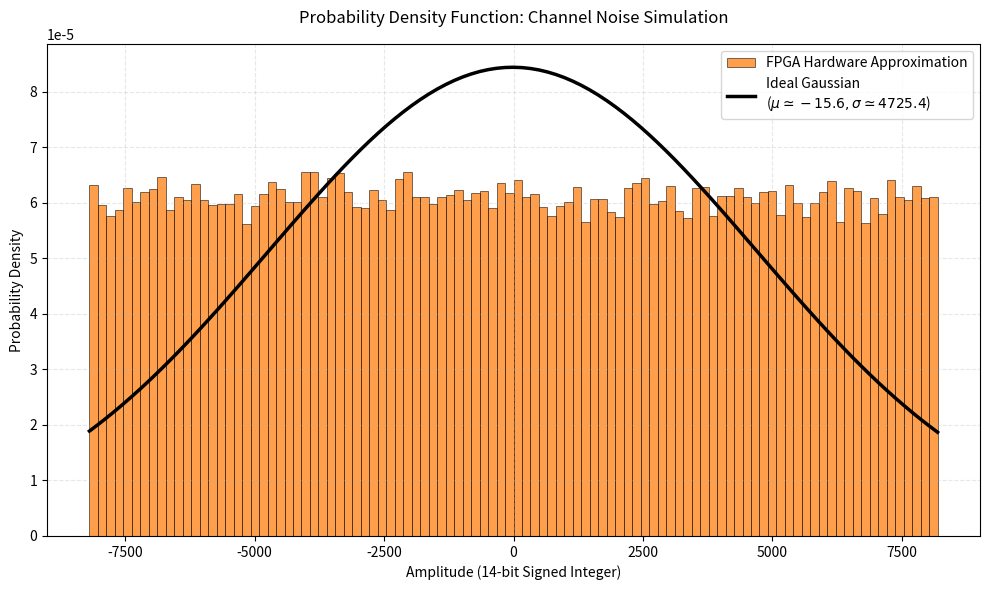

The script that saved this image:
import numpy as np
import matplotlib.pyplot as plt
from scipy.stats import norm

class UnrollLFSR:
    def __init__(self, size, taps, steps, n_out=14):
        self.size = size
        self.mask = (1 << size) - 1
        self.taps = taps
        self.steps = steps
        self.n_out = n_out
        self.out_mask = (1 << n_out) - 1
        
        self.state = self.mask

    def step(self):
        fb = 0
        for tap in self.taps:
            fb ^= (self.state >> tap) & 1
            
        self.state = ((self.state << 1) | fb) & self.mask

    def get_output(self):
        for _ in range(self.steps):
            self.step()
        
        val = self.state & self.out_mask
        
        if val & (1 << (self.n_out - 1)):
            val -= (1 << self.n_out)
            
        return val

lfsr0 = UnrollLFSR(size=30, taps=[29, 22, 1, 0], steps=14)
lfsr1 = UnrollLFSR(size=31, taps=[30, 26, 22, 18, 14, 10, 9, 8, 6, 5, 4, 2, 1, 0], steps=1)
lfsr2 = UnrollLFSR(size=32, taps=[31, 21, 1, 0], steps=2)
lfsr3 = UnrollLFSR(size=32, taps=[31, 21, 20, 19, 17, 16, 14, 12, 11, 9, 7, 5, 3, 0], steps=3)
lfsr4 = UnrollLFSR(size=32, taps=[31, 27, 18, 17, 15, 13, 10, 9, 8, 5, 4, 0], steps=1)

num_samples = 100_000
noise_samples = np.zeros(num_samples, dtype=np.int32)

for i in range(num_samples):
    X = lfsr0.get_output() + lfsr1.get_output() + lfsr2.get_output() + lfsr3.get_output() + lfsr4.get_output()
    trunc_X = X & 0x3FFF
    

    if trunc_X & 0x2000:
        trunc_X -= 0x4000
        
    noise_samples[i] = trunc_X


plt.figure(figsize=(10, 6))
count, bins, ignored = plt.hist(
    noise_samples, 
    bins=100, 
    density=True, 
    alpha=0.75, 
    color='tab:orange', 
    edgecolor='black',
    linewidth=0.5,
    label='FPGA Hardware Approximation'
)

mu, std = norm.fit(noise_samples)
pdf = norm.pdf(bins, mu, std)

plt.plot(bins, pdf, linewidth=2.5, color='black', label=f'Ideal Gaussian\n($\mu \simeq {mu:.1f}, \sigma \simeq {std:.1f}$)')

plt.title("Probability Density Function: Channel Noise Simulation", pad=15)
plt.xlabel("Amplitude (14-bit Signed Integer)")
plt.ylabel("Probability Density")
plt.legend(loc="upper right")
plt.grid(True, alpha=0.3, linestyle='--')
plt.tight_layout()

plt.show()
